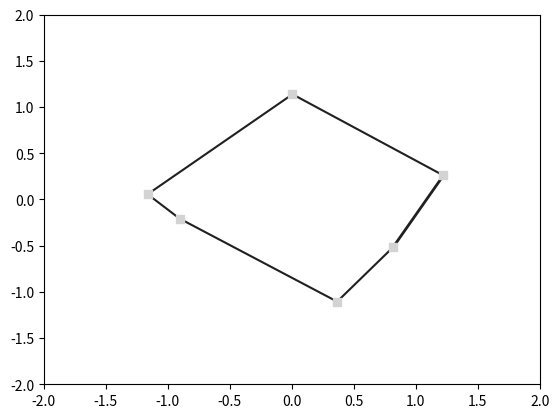

Source code (Python):
#!/usr/bin/env python
# coding: utf-8

# # Generate random polygons
# 
# Generate a table whose samples are the vertices of randomly-generated polygons.
# The polygons have 3 through 8 sides, are contained in the square [-2, 2] x 
# [-2, 2], and have center (0, 0).

# In[1]:


import numpy as np
import pandas as pd
from pandas import DataFrame as DF, Series as Ser
import matplotlib.pyplot as plt
import random
from PIL import Image


# In[2]:


class Polygon():
    """A randomly generated polygon with 3 to 8 sides"""
    global g_halfedge
    g_halfedge = 2
    my_dpi = 144
    
    def __init__(self):
        """Generate the polygon's values immediately"""
        """ We start with the vertices in polar coordinates because
            it's conceptually simpler, but we subsequently convert to 
            Cartesian coordinates for drawing
        """
        self.halfedge = g_halfedge
        self.nverts = random.randint(3, 8) # number of verticesthis _does_ include final 8
        ns = self.nverts                   # for convenience

        # Advance angle by at least d_theta_min with every vertex
        # (This def looks like final angles may be > 2pi, but they aren't!)
        self.d_theta_min = 2 * np.pi / ns
        th_min = self.d_theta_min          # for convenience
        self.base_angles = th_min * np.arange(0, ns)
        
        # Set vertices' angles: add random element to const. baseline
        self.angle_deltas = np.array(np.random.random(ns))
        self.angles = self.base_angles + (th_min * self.angle_deltas)

        # Set vertices' radii
        rng = np.random.default_rng()
        self.radii =  0.5 * rng.random(ns) + 0.75 # ensure 1 <= radii < 1.5

        # Convert to Cartesian coordinates
        self.X = self.radii * np.cos(self.angles)
        self.Y = self.radii * np.sin(self.angles)

    def draw(self, ax=None):
        import matplotlib as mpl

        """Draw the polygon"""
        """ draw() may be called by an outside function, if we're drawing
            multiple polygons; then the outside function supplies the Axes.
        """
        ax_ori = ax
        if ax_ori == None:
            fig = plt.figure()
            ax = plt.gca()

        X, Y = self.X, self.Y

        poly_color = '#808080'
        ax.set_xlim(-g_halfedge, g_halfedge)
        ax.set_ylim(-g_halfedge, g_halfedge)
        ax.plot(X, Y, color=poly_color)
        ax.plot([X[-1], X[0]], [Y[-1], Y[0]], color=poly_color, zorder=1)

        # draw vertices
        ax.scatter(X, Y, color='black', marker='s', zorder=2)
            
        # Add vertex numbers
        text_label_pad = 0.4   # add distance betw vertex and number
        for i in range(self.nverts):
            text_x = (self.radii[i] + text_label_pad) * np.cos(self.angles[i])
            text_y = (self.radii[i] + text_label_pad) * np.sin(self.angles[i])
            ax.text(text_x, text_y, str(i+1), fontsize=14, color='#404040',
                verticalalignment='center', horizontalalignment='center')
        if ax_ori == None:
            plt.show()

    def show_perimeter(self, ax=None):
        """Draw, emphasizing the polygon's perimeter"""
        import matplotlib as mpl
        
        ax_ori = ax
        if ax_ori == None:
            fig = plt.figure()
            ax = plt.gca()

        X, Y = self.X, self.Y

        poly_color = '#202020'
        ax.set_xlim(-g_halfedge, g_halfedge)
        ax.set_ylim(-g_halfedge, g_halfedge)

        # Draw all line segments except last
        ax.plot(X, Y, color=poly_color)

        # Draw last line segment
        ax.plot([X[-1], X[0]], [Y[-1], Y[0]], color=poly_color, linewidth=2, zorder=1)

        # draw vertices
        ax.scatter(X, Y, color='lightgray', marker='s', zorder=2)


    def write_csv(self):
        """convert polygon's X, Y-values to comma-delimited values, zero-padded to 16 fields as needed"""
        csv = ""
        def add_x_or_y(xy, csv):
            for i in range(len(xy)):
                csv += f"{xy[i]:0.2f}" + ','
            return csv[1:]
            
        csv = add_x_or_y(self.X, csv)
        csv = add_x_or_y(self.Y, csv)

        if self.nverts < 8:
            csv += '0,' * 2 * (8-self.nverts)
        
        return csv[:-1]

    def to_numpy(self):
        return np.concatenate((self.X, self.Y, np.zeros(16-2*self.nverts)))


# In[3]:


if __name__ == "__main__": 
    p = Polygon()
    p.show_perimeter()


# In[ ]:
